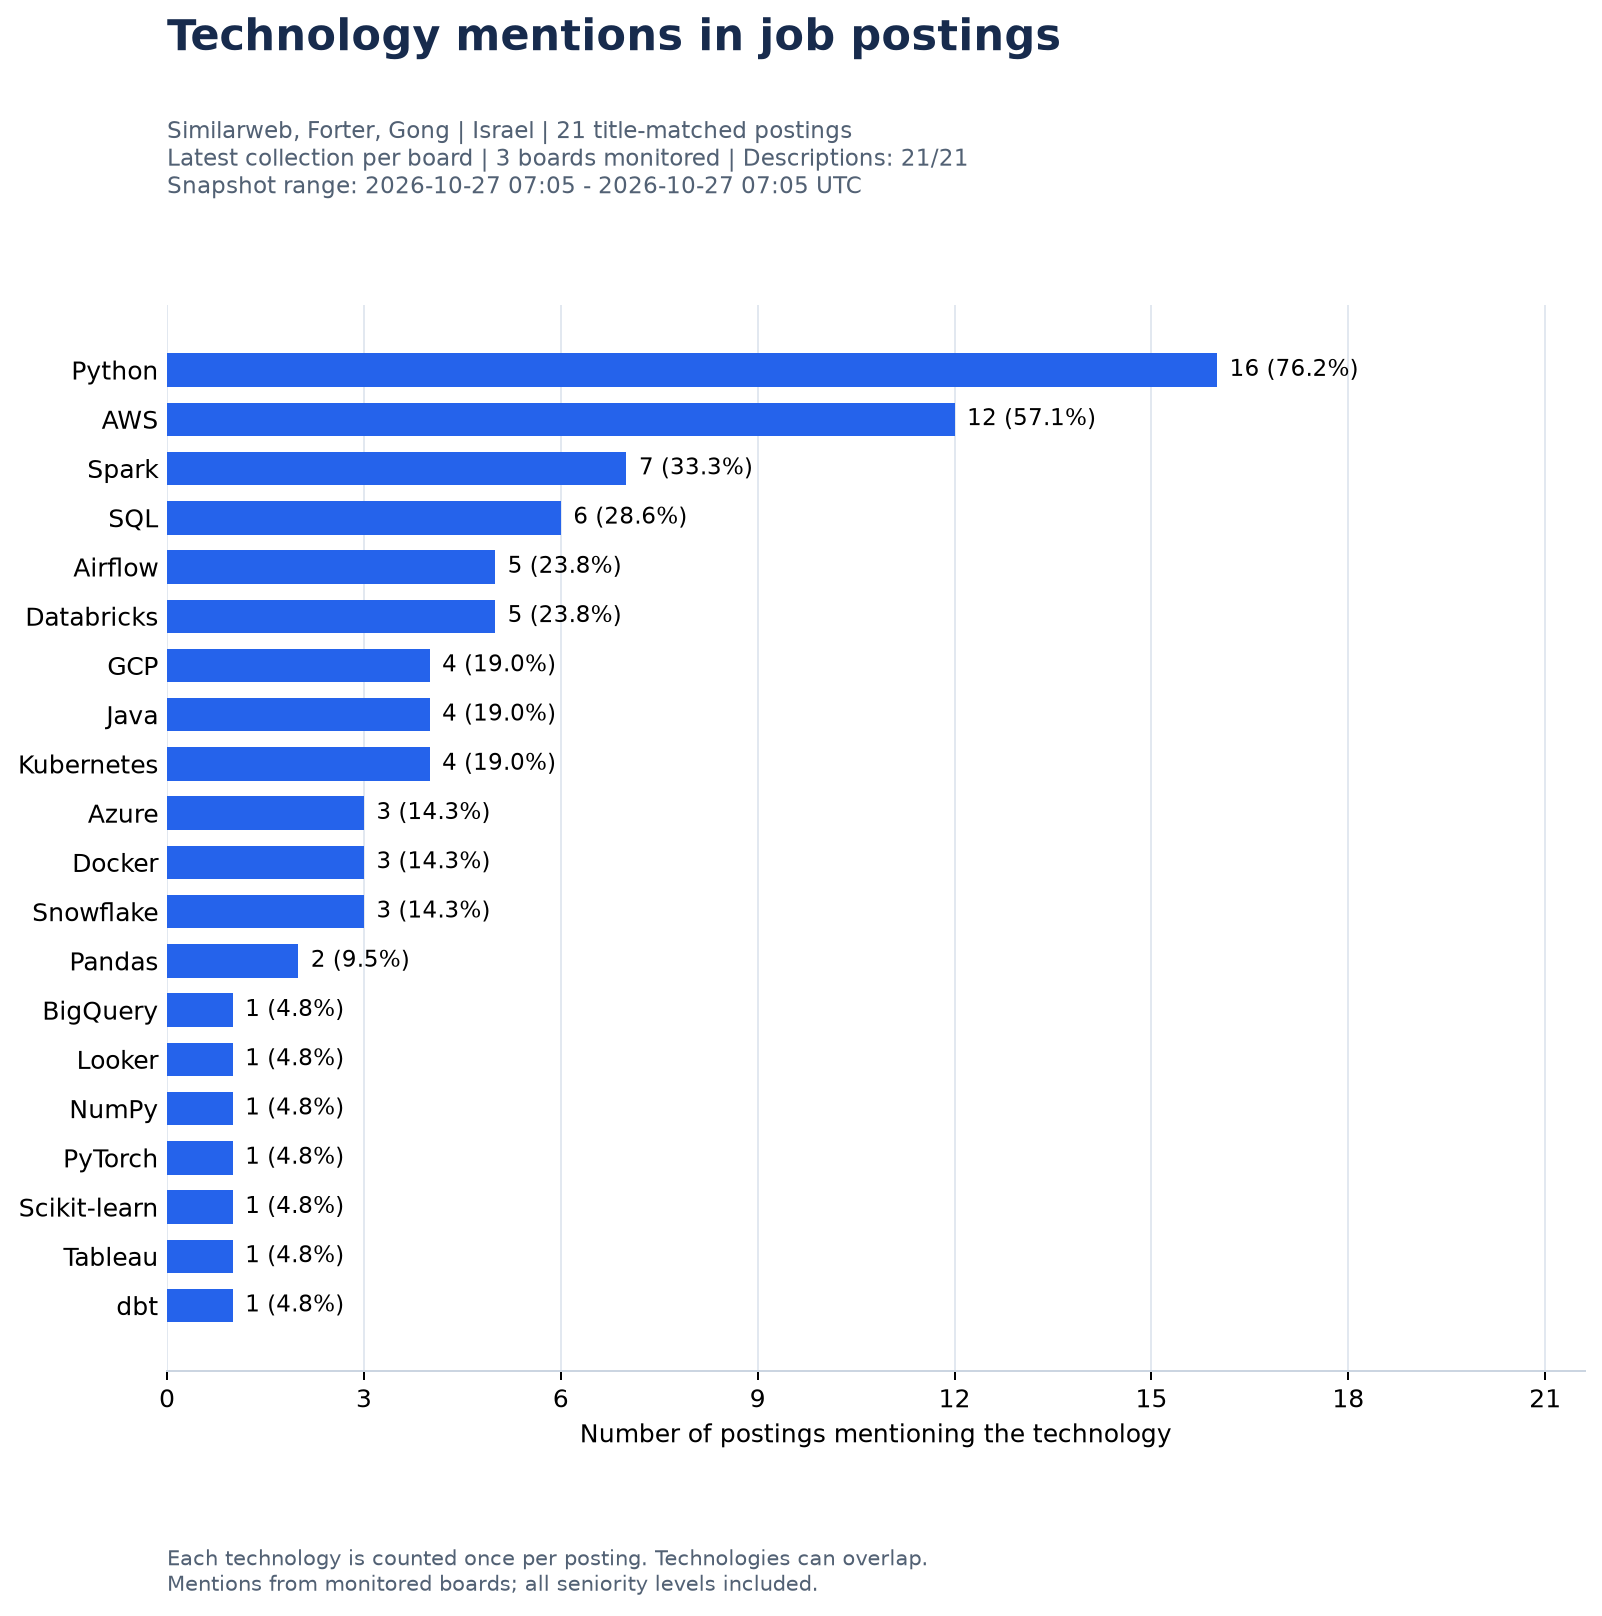

Source data for this figure (header and first rows):
technology, posting_count, posting_share_pct, source, posting_scope, board_tokens, collection_ids, snapshot_time_min_utc, snapshot_time_max_utc, monitored_scope_count, monitored_board_count, contributing_board_count, employer_count, analyzed_posting_count, empty_description_count
Python, 16, 76.2, greenhouse, all_seniority, similarweb, forter, gongio, 38, 39, 40, 2026-10-27T07:05:38.718347+00:00, 2026-10-27T07:05:39.284299+00:00, 3, 3, 3, 3, 21, 0
AWS, 12, 57.1, greenhouse, all_seniority, similarweb, forter, gongio, 38, 39, 40, 2026-10-27T07:05:38.718347+00:00, 2026-10-27T07:05:39.284299+00:00, 3, 3, 3, 3, 21, 0
Spark, 7, 33.3, greenhouse, all_seniority, similarweb, forter, gongio, 38, 39, 40, 2026-10-27T07:05:38.718347+00:00, 2026-10-27T07:05:39.284299+00:00, 3, 3, 3, 3, 21, 0
SQL, 6, 28.6, greenhouse, all_seniority, similarweb, forter, gongio, 38, 39, 40, 2026-10-27T07:05:38.718347+00:00, 2026-10-27T07:05:39.284299+00:00, 3, 3, 3, 3, 21, 0
Airflow, 5, 23.8, greenhouse, all_seniority, similarweb, forter, gongio, 38, 39, 40, 2026-10-27T07:05:38.718347+00:00, 2026-10-27T07:05:39.284299+00:00, 3, 3, 3, 3, 21, 0
Databricks, 5, 23.8, greenhouse, all_seniority, similarweb, forter, gongio, 38, 39, 40, 2026-10-27T07:05:38.718347+00:00, 2026-10-27T07:05:39.284299+00:00, 3, 3, 3, 3, 21, 0
GCP, 4, 19.0, greenhouse, all_seniority, similarweb, forter, gongio, 38, 39, 40, 2026-10-27T07:05:38.718347+00:00, 2026-10-27T07:05:39.284299+00:00, 3, 3, 3, 3, 21, 0
Java, 4, 19.0, greenhouse, all_seniority, similarweb, forter, gongio, 38, 39, 40, 2026-10-27T07:05:38.718347+00:00, 2026-10-27T07:05:39.284299+00:00, 3, 3, 3, 3, 21, 0
Kubernetes, 4, 19.0, greenhouse, all_seniority, similarweb, forter, gongio, 38, 39, 40, 2026-10-27T07:05:38.718347+00:00, 2026-10-27T07:05:39.284299+00:00, 3, 3, 3, 3, 21, 0
Azure, 3, 14.3, greenhouse, all_seniority, similarweb, forter, gongio, 38, 39, 40, 2026-10-27T07:05:38.718347+00:00, 2026-10-27T07:05:39.284299+00:00, 3, 3, 3, 3, 21, 0
Docker, 3, 14.3, greenhouse, all_seniority, similarweb, forter, gongio, 38, 39, 40, 2026-10-27T07:05:38.718347+00:00, 2026-10-27T07:05:39.284299+00:00, 3, 3, 3, 3, 21, 0
Snowflake, 3, 14.3, greenhouse, all_seniority, similarweb, forter, gongio, 38, 39, 40, 2026-10-27T07:05:38.718347+00:00, 2026-10-27T07:05:39.284299+00:00, 3, 3, 3, 3, 21, 0
Pandas, 2, 9.5, greenhouse, all_seniority, similarweb, forter, gongio, 38, 39, 40, 2026-10-27T07:05:38.718347+00:00, 2026-10-27T07:05:39.284299+00:00, 3, 3, 3, 3, 21, 0
BigQuery, 1, 4.8, greenhouse, all_seniority, similarweb, forter, gongio, 38, 39, 40, 2026-10-27T07:05:38.718347+00:00, 2026-10-27T07:05:39.284299+00:00, 3, 3, 3, 3, 21, 0
Looker, 1, 4.8, greenhouse, all_seniority, similarweb, forter, gongio, 38, 39, 40, 2026-10-27T07:05:38.718347+00:00, 2026-10-27T07:05:39.284299+00:00, 3, 3, 3, 3, 21, 0
NumPy, 1, 4.8, greenhouse, all_seniority, similarweb, forter, gongio, 38, 39, 40, 2026-10-27T07:05:38.718347+00:00, 2026-10-27T07:05:39.284299+00:00, 3, 3, 3, 3, 21, 0
PyTorch, 1, 4.8, greenhouse, all_seniority, similarweb, forter, gongio, 38, 39, 40, 2026-10-27T07:05:38.718347+00:00, 2026-10-27T07:05:39.284299+00:00, 3, 3, 3, 3, 21, 0
Scikit-learn, 1, 4.8, greenhouse, all_seniority, similarweb, forter, gongio, 38, 39, 40, 2026-10-27T07:05:38.718347+00:00, 2026-10-27T07:05:39.284299+00:00, 3, 3, 3, 3, 21, 0
Tableau, 1, 4.8, greenhouse, all_seniority, similarweb, forter, gongio, 38, 39, 40, 2026-10-27T07:05:38.718347+00:00, 2026-10-27T07:05:39.284299+00:00, 3, 3, 3, 3, 21, 0
dbt, 1, 4.8, greenhouse, all_seniority, similarweb, forter, gongio, 38, 39, 40, 2026-10-27T07:05:38.718347+00:00, 2026-10-27T07:05:39.284299+00:00, 3, 3, 3, 3, 21, 0
